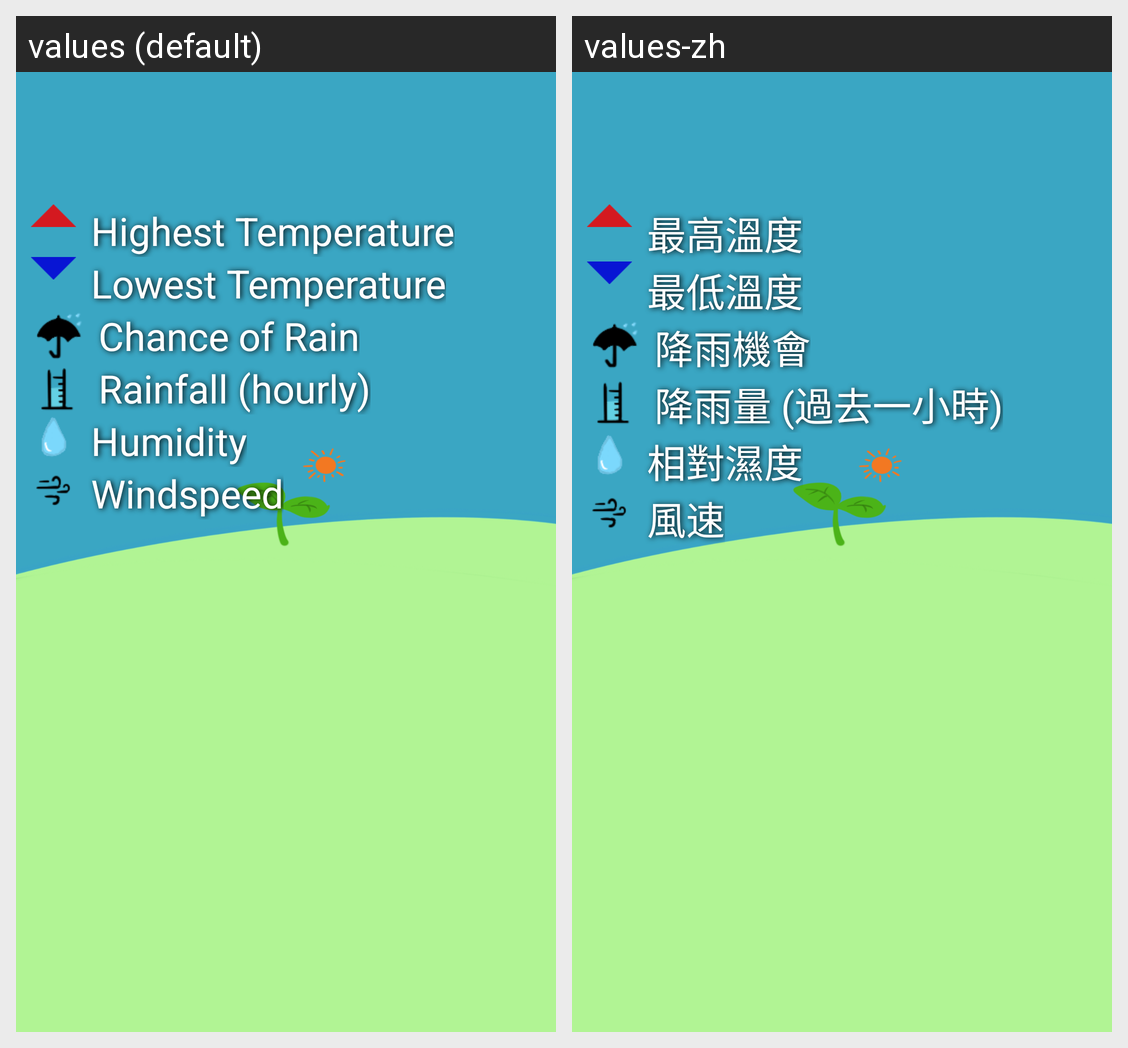

For this localized Android screen grid, give each drawn string resource with its value in every locale shown.
Android screen res/layout/fragment_abouticons.xml rendered under 2 locales, left to right: values (default), values-zh. Device: Nexus 5 (rendered at 1080×1920; each locale shown at half size, 540×960, under a caption strip naming it); theme Theme.WeatherApplication.
Strings drawn on this screen, with the default value and each locale's value (text and hints the layout hard-codes, and strings that could not be matched under every locale, appear in the picture but are not listed):

about_icon_up
  values: Highest Temperature
  values-zh: 最高溫度

about_icon_down
  values: Lowest Temperature
  values-zh: 最低溫度

about_icon_cor
  values: Chance of Rain
  values-zh: 降雨機會

about_icon_rainfall
  values: Rainfall (hourly)
  values-zh: 降雨量 (過去一小時)

about_icon_humidity
  values: Humidity
  values-zh: 相對濕度

about_icon_windspeed
  values: Windspeed
  values-zh: 風速
